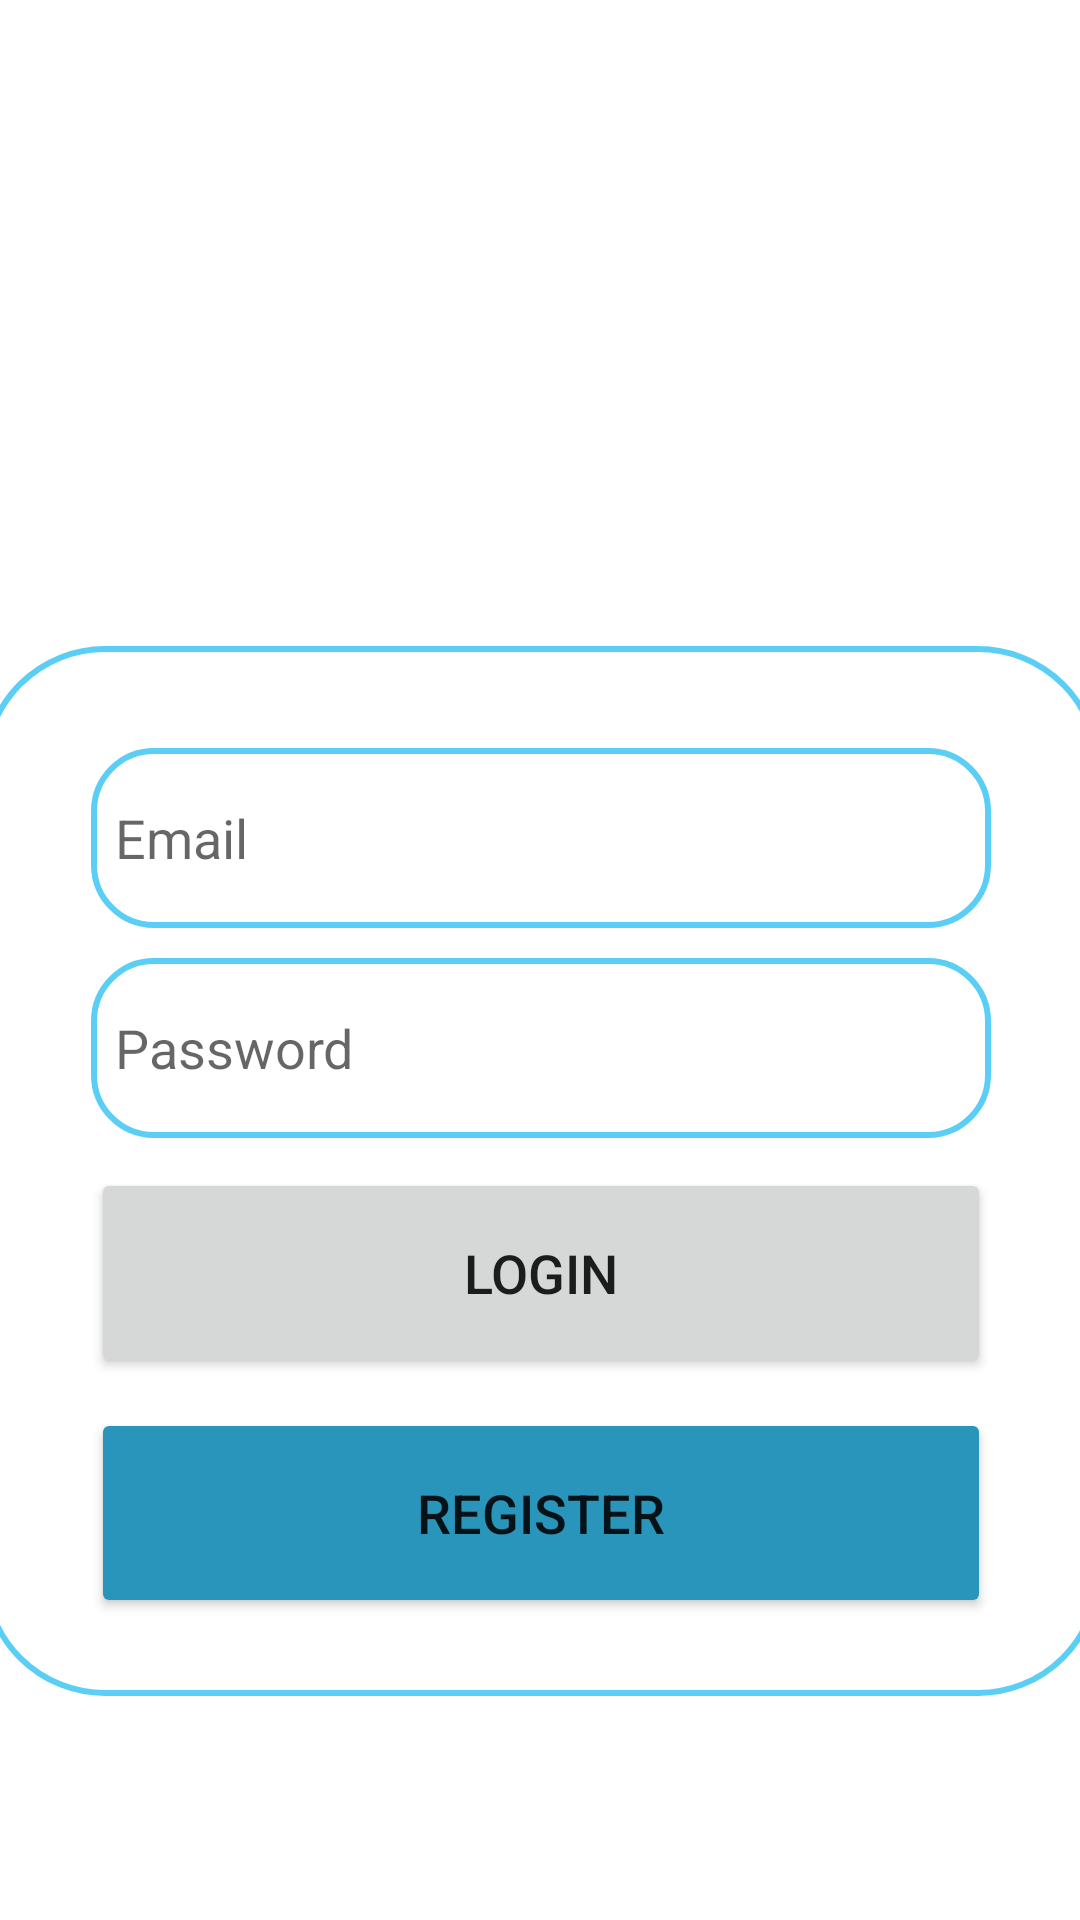

Here is an Android app screen rendered from its layout file. Give the layout XML and the strings, colors and styles it references.
<!-- AndroidManifest.xml: application theme Theme.Moolah -->
<!-- res/layout/activity_login.xml -->
<?xml version="1.0" encoding="utf-8"?>
<androidx.constraintlayout.widget.ConstraintLayout xmlns:android="http://schemas.android.com/apk/res/android"
    xmlns:app="http://schemas.android.com/apk/res-auto"
    xmlns:tools="http://schemas.android.com/tools"
    android:layout_width="match_parent"
    android:layout_height="match_parent"
    android:background="@drawable/bgloginmoolah"
    tools:context=".LoginActivity">

    <androidx.constraintlayout.widget.ConstraintLayout
        android:layout_width="373dp"
        android:layout_height="350dp"
        android:background="@drawable/viewpager_bkg"
        app:layout_constraintBottom_toBottomOf="parent"
        app:layout_constraintEnd_toEndOf="parent"
        app:layout_constraintHeight_percent=".78"
        app:layout_constraintStart_toStartOf="parent"
        app:layout_constraintTop_toTopOf="parent"
        app:layout_constraintVertical_bias="0.742">

        <LinearLayout
            android:layout_width="match_parent"
            android:layout_height="wrap_content"
            android:layout_marginTop="4dp"
            android:orientation="vertical"
            android:padding="0dp"
            app:layout_constraintEnd_toEndOf="parent"
            app:layout_constraintHorizontal_bias="1.0"
            app:layout_constraintStart_toStartOf="parent"
            app:layout_constraintTop_toTopOf="parent">

            <EditText
                android:id="@+id/login_email"
                android:layout_width="300dp"
                android:layout_height="60dp"
                android:layout_gravity="center"
                android:layout_marginTop="30dp"
                android:background="@drawable/edittext_bkg"
                android:drawablePadding="8dp"
                android:hint="Email"
                android:padding="8dp" />

            <EditText
                android:id="@+id/login_password"
                android:layout_width="300dp"
                android:layout_height="60dp"
                android:layout_gravity="center"
                android:layout_marginTop="10dp"
                android:background="@drawable/edittext_bkg"
                android:drawablePadding="8dp"
                android:hint="Password"
                android:inputType="textPassword"
                android:padding="8dp" />

            <Button
                android:id="@+id/login_button"
                android:layout_width="300dp"
                android:layout_height="70dp"
                android:layout_gravity="center"
                android:layout_marginTop="10dp"
                android:text="LOGIN"
                android:shadowColor="@color/black"
                android:textSize="18sp"
                app:cornerRadius="30dp" />

            <Button
                android:id="@+id/register_button"
                android:shadowColor="@color/black"
                android:backgroundTint="@color/blue_2995ba"
                android:layout_width="300dp"
                android:layout_height="70dp"
                android:layout_gravity="center"
                android:layout_marginTop="10dp"
                android:text="REGISTER"
                android:textSize="18sp"
                app:cornerRadius="30dp" />


        </LinearLayout>


    </androidx.constraintlayout.widget.ConstraintLayout>

</androidx.constraintlayout.widget.ConstraintLayout>
<!-- resources referenced by this layout -->
<resources>
  <color name="black">#FF000000</color>
  <color name="blue_2995ba">#2995ba</color>
  <!-- drawable edittext_bkg (drawable) -->
  <?xml version="1.0" encoding="utf-8"?>
  <shape xmlns:android="http://schemas.android.com/apk/res/android"
      android:shape="rectangle">
  
      <solid
          android:color="@color/white"/>
      <corners
          android:radius="20dp"/>
      <stroke
          android:color="@color/blue_5bcef5"
          android:width="2dp"/>
  
  </shape>
  <!-- drawable viewpager_bkg (drawable) -->
  <?xml version="1.0" encoding="utf-8"?>
  <shape xmlns:android="http://schemas.android.com/apk/res/android"
      android:shape="rectangle">
  
      <solid
          android:color="@color/white"/>
      <corners
          android:radius="40dp"/>
      <stroke
          android:color="@color/blue_5bcef5"
          android:width="2dp"/>
  
  </shape>
  <style name="Theme.Moolah" parent="Theme.MaterialComponents.DayNight.NoActionBar">
          
          <item name="colorPrimary">@color/blue_5bcef5</item>
          <item name="colorPrimaryVariant">@color/blue_5bcef5</item>
          <item name="colorOnPrimary">@color/white</item>
          
          <item name="colorSecondary">@color/teal_200</item>
          <item name="colorSecondaryVariant">@color/teal_700</item>
          <item name="colorOnSecondary">@color/black</item>
          
          <item name="android:statusBarColor">?attr/colorPrimaryVariant</item>
          
      </style>
  <color name="white">#FFFFFFFF</color>
  <color name="blue_5bcef5">#5bcef5</color>
  <color name="teal_200">#FF03DAC5</color>
  <color name="teal_700">#FF018786</color>
</resources>
